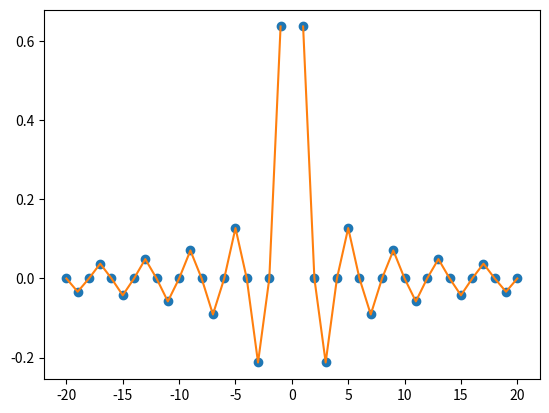

The script that saved this image:
import numpy as np
import matplotlib.pyplot as plt


def D(w0, n):
    return np.sin(n*w0/40)/(n*w0/40)


def H(w):
    return 100/(100 + 1j *w)

S = 0
C = np.zeros(41)
w = 20*np.pi
n_interval = range(-20, 21)

for i in n_interval:
    C[i+20] = D(w, i)

plt.plot(n_interval , C, "o")
plt.plot(n_interval , C, "-")